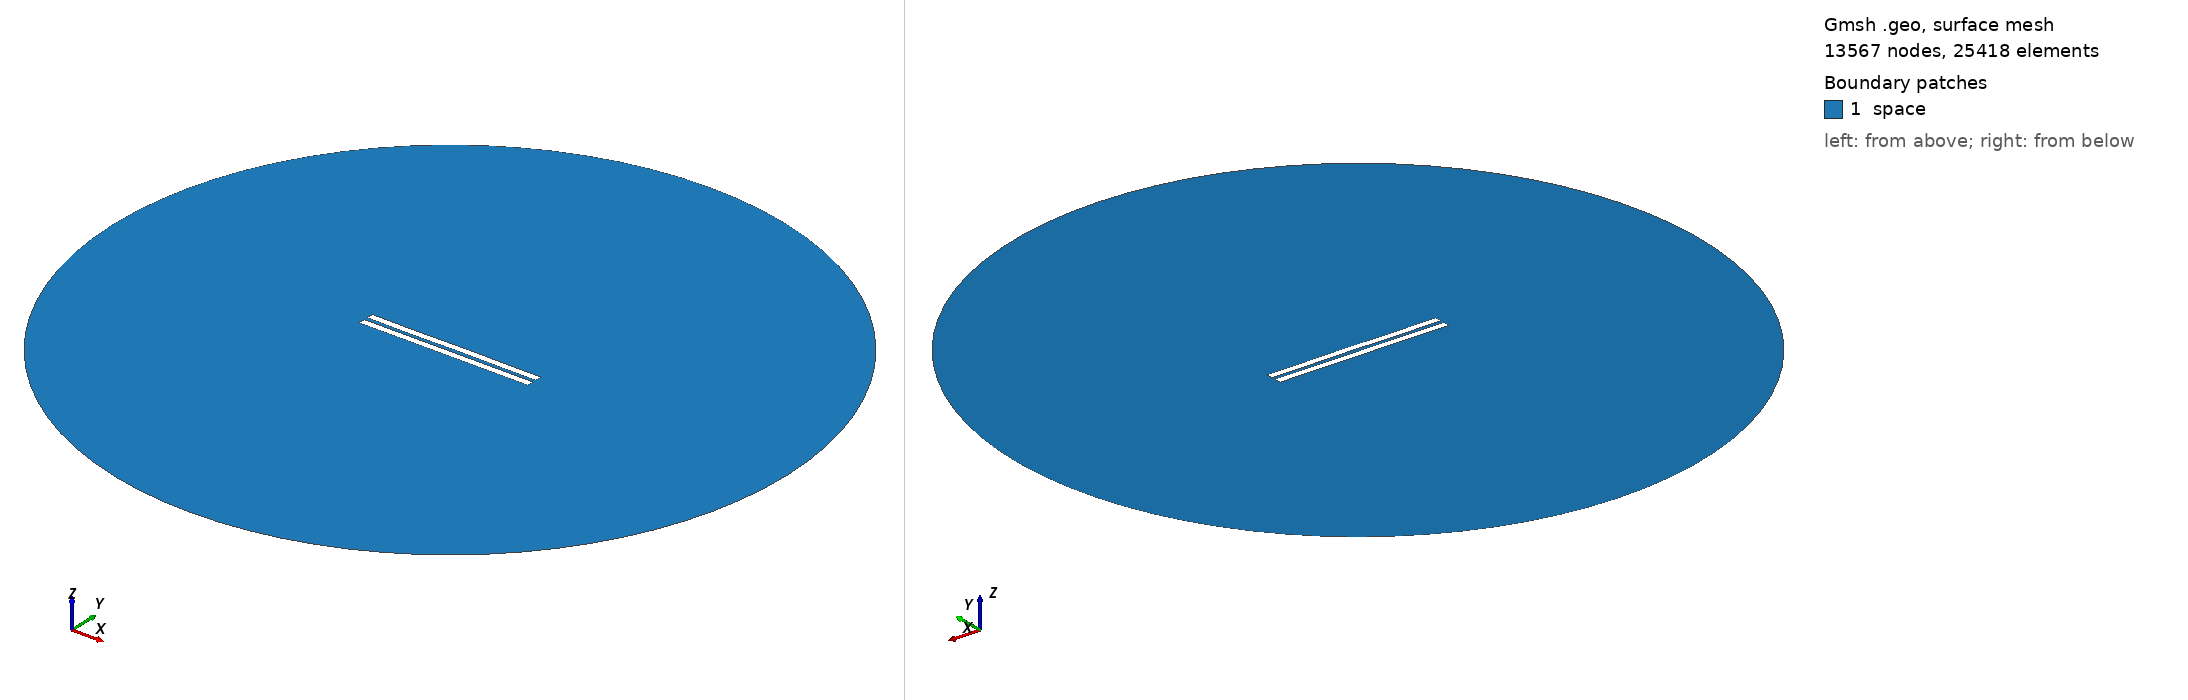

Gmsh geometry script, surface-meshed: 13567 nodes, 25418 surface elements. Boundary patches (legend numbers): 1 space. Left view from above one corner, right view from below the opposite corner. Legend entries are the model's physical surfaces. The drawing asked Gmsh for element sizes between 1% and 20% of the model's largest extent; the script's own settings can give other sizes.

=== 2682.geo (drawn) ===
//---------------------------------------
// Geometry kernel
//---------------------------------------

SetFactory("OpenCASCADE");



//---------------------------------------
// Parameters of the geometry
//---------------------------------------

// Overetch of the upper plate
overetch = 0.0;

// Distance between the plates
distance = 2.5;

// Discretization over the x axis (for the deformation)
nx = 50; 

// Length of the plate
L = 100 - overetch; 

// Number of modes
n = 4; 

// 1st mode coefficient
coeff(1) = -0.075;
beta(1) = 0.596864 * 3.1415926535 / L;

// 2nd mode coefficient
coeff(2) = 0.0;
beta(2) = 1.49418 * 3.1415926535 / L;

// 3rd mode coefficient
coeff(3) = -0.075;
beta(3) = 2.50025 * 3.1415926535 / L;

// 4th mode coefficient
coeff(4) = -0.075;
beta(4) = 3.49999 * 3.1415926535 / L;



//---------------------------------------
// Upper plate (deformed rectangle)
//---------------------------------------

// Coordiantes of the upper plate
xmin = -50;
xmax = 50 - overetch;

// Height of the upper plate
yheight = 4 - 2 * overetch;

// Indexes of the points
UpperID[] = {};
LowerID[] = {};
LeftID[] = {};
RightID[] = {};

// Point index
p = 1;

// Horizontal edges
For i In {1:nx}
    x = xmin + (i-1)*(xmax - xmin)/(nx-1);

    y_bottom = distance / 2 + overetch;
    For j In {1:n}
        C = (Cosh(beta(j)*L) + Cos(beta(j)*L)) / (Sinh(beta(j)*L) + Sin(beta(j)*L));
        y_bottom  = y_bottom + coeff(j) * (Cosh(beta(j)*(x+50)) - Cos(beta(j)*(x+50)) - C * (Sinh(beta(j)*(x+50)) - Sin(beta(j)*(x+50))));
    EndFor

    y_top = y_bottom + yheight;

    Point(p) = {x, y_top, 0, 1.0};
    UpperID[i] = p;
    p = p + 1;

    Point(p) = {x, y_bottom, 0, 1.0};
    LowerID[i] = p;
    p = p + 1;
EndFor

// Create point lists
UpperPts[] = {}; LowerPts[] = {};
For i In {1:nx}
  UpperPts[] += {UpperID[i]};
  LowerPts[] += {LowerID[i]};
EndFor

// Build splines
Spline(1) = {UpperPts[]};
Spline(2) = {LowerPts[]};
Line(3) = {LowerPts[nx-1], UpperPts[nx-1]};
Line(4) = {LowerPts[0], UpperPts[0]};

// Build the plane surface
Curve Loop(1) = {2, 3, -1, -4};
Plane Surface(1) = {1};



//---------------------------------------
// Lower plate (rectangle)
//---------------------------------------

// Vertices
Point(1001) = {-50, -1, 0, 1.0};
Point(1002) = { 50, -1, 0, 1.0};
Point(1003) = { 50,  -5, 0, 1.0};
Point(1004) = {-50,  -5, 0, 1.0};

// Edges
Line(5) = {1001, 1002};
Line(6) = {1002, 1003};
Line(7) = {1003, 1004};
Line(8) = {1004, 1001};

// Plane surface
Line Loop(2) = {5, 6, 7, 8};
Plane Surface(2) = {2}; 



//---------------------------------------
// Outer (fictious) boundary
//---------------------------------------

// Points
Point(1005) = {0, 0, 0};       // Center
Point(1006) = {200, 0, 0};     // Start point
Point(1007) = {0, 200, 0};     // 90 degrees
Point(1008) = {-200, 0, 0};    // 180 degrees
Point(1009) = {0, -200, 0};    // 270 degrees

// Circle arcs (each needs start, center, end)
Circle(9) = {1006, 1005, 1007};
Circle(10) = {1007, 1005, 1008};
Circle(11) = {1008, 1005, 1009};
Circle(12) = {1009, 1005, 1006};

// Plane surface for the entire domain
Curve Loop(3) = {9, 10, 11, 12};
Surface(3) = {3};

// Subtract the plates from the whole domain to obtain the actual domain where we want to solve the equations
BooleanDifference{ Surface{3}; Delete; }{ Surface{1}; Surface{2}; Delete; }




//---------------------------------------
// Transfinite Lines/Curves
//---------------------------------------

// Set the number of points on the boundaries
r = 7;

// Plates
Transfinite Curve {1, 2} = 50*r Using Progression 1;
Transfinite Curve {3, 4} = 2*r Using Progression 1;
Transfinite Line {5, 7} = 50*r Using Progression 1;
Transfinite Line {6, 8} = 2*r Using Progression 1;

// Outer boundary
Transfinite Line {9, 10, 11, 12} = 20 Using Progression 1;



//---------------------------------------
// Physical groups
//---------------------------------------                

// Physical curves (boundaries)
Physical Line("force_segment", 10) = {2};
Physical Line("upper_plate", 11) = {1, 3, 4};
Physical Line("lower_plate", 12) = {5, 6, 7, 8};
Physical Line("boundary", 20) = {9, 10, 11, 12};

// Physical Surfaces
Physical Surface("space", 30) = {3};



//---------------------------------------
// 6. Generate the Mesh
//---------------------------------------

// 2D mesh generation
Mesh 2;
